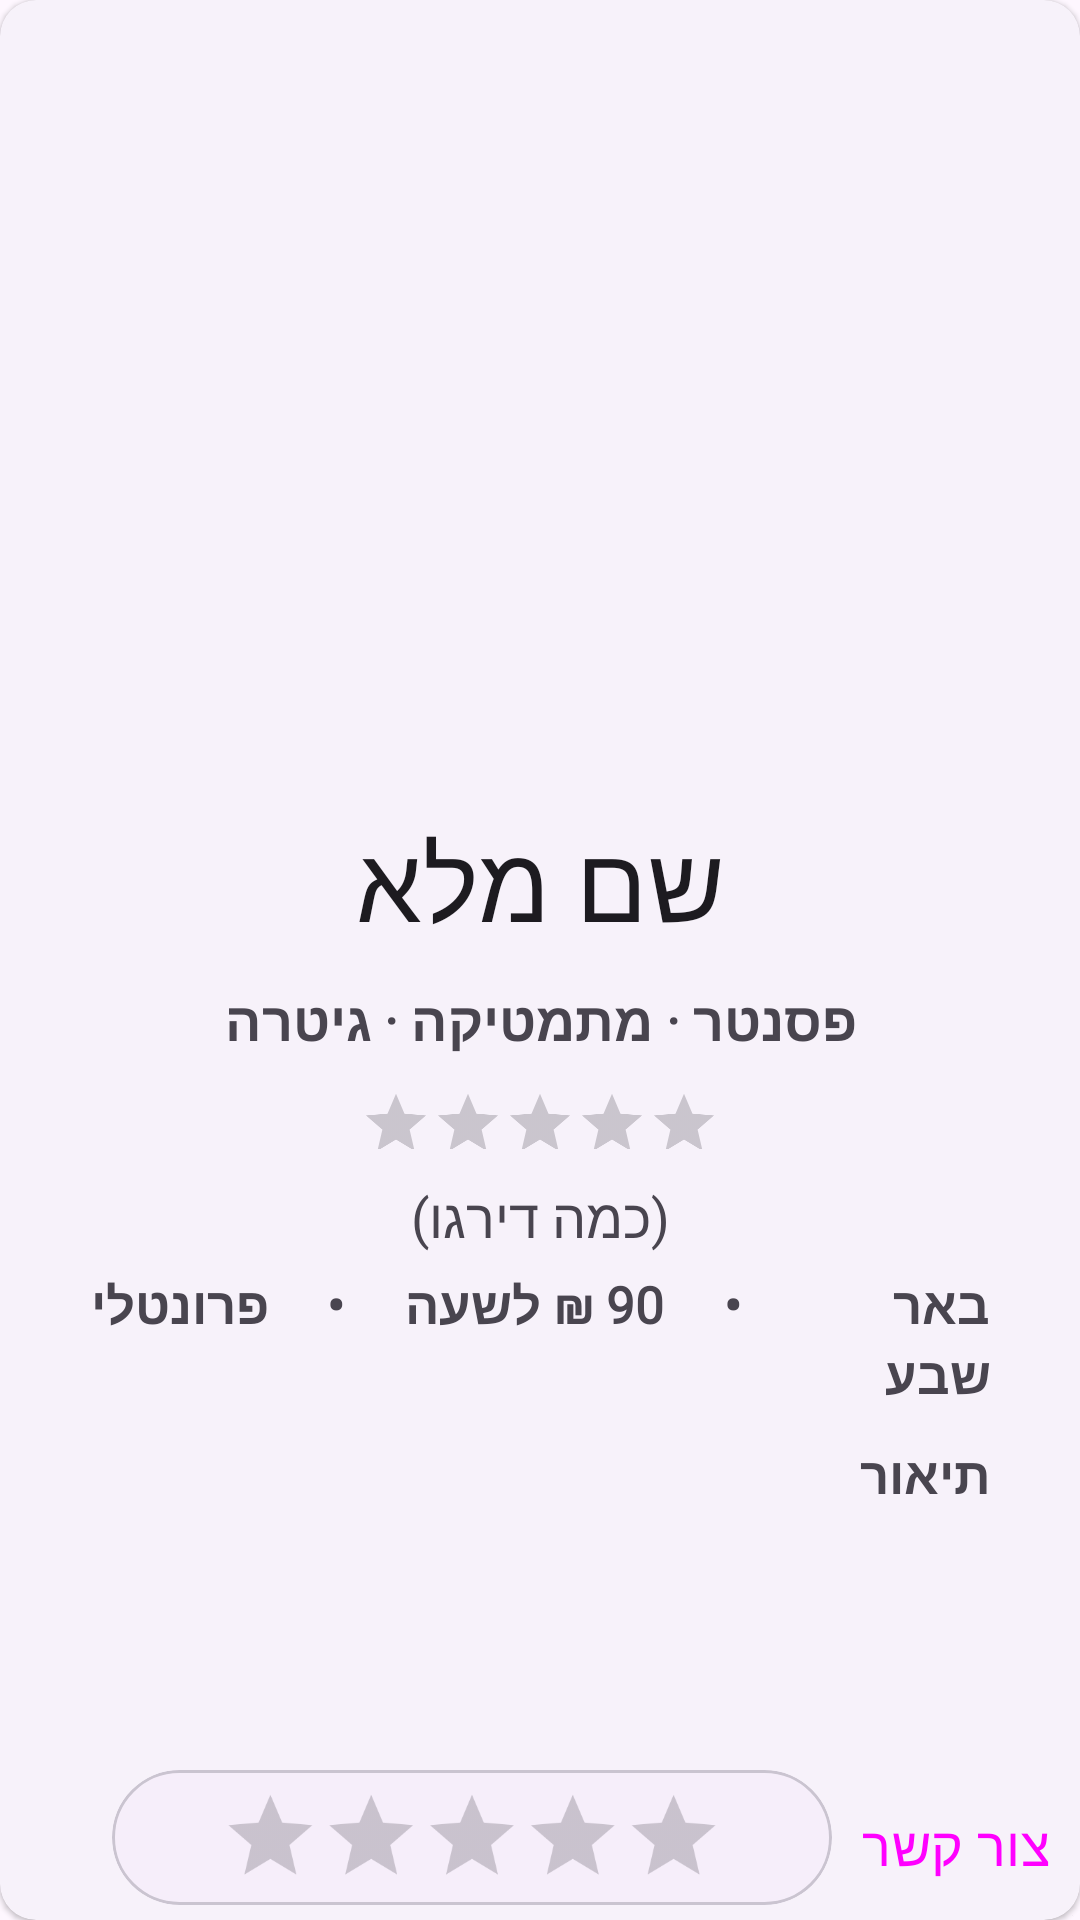

The Android layout XML behind this screen, and the referenced resources:
<!-- AndroidManifest.xml: application theme Theme.MorePrati -->
<!-- res/layout/fragment_teacher_info.xml -->
<?xml version="1.0" encoding="utf-8"?>
<com.google.android.material.card.MaterialCardView xmlns:android="http://schemas.android.com/apk/res/android"
    xmlns:app="http://schemas.android.com/apk/res-auto"
    style="@style/Widget.Material3.CardView.Elevated"
    android:id="@+id/card"
    android:layout_width="match_parent"
    android:layout_height="match_parent"
    android:layout_margin="10dp"
    android:padding="10dp">


    <LinearLayout
        android:layout_width="match_parent"
        android:layout_height="wrap_content"
        android:orientation="vertical"
        >
        <com.google.android.material.card.MaterialCardView
            android:layout_width="wrap_content"
            android:layout_height="wrap_content"
            style="@style/Widget.Material3.CardView.Elevated"
            app:cardCornerRadius="20dp"
            android:layout_marginHorizontal="10dp"
            android:layout_marginTop="10dp"

            >
        <ImageView
            android:layout_gravity="center"
            android:id="@+id/profilePic"
            android:layout_width="match_parent"
            android:layout_height="250dp"
            android:src="@drawable/default_profile_pic"
            android:scaleType="centerCrop"/>
</com.google.android.material.card.MaterialCardView>

        <LinearLayout
            android:layout_width="match_parent"
            android:layout_height="wrap_content"
            android:orientation="vertical"
            android:paddingHorizontal="20dp"
            android:layout_marginBottom="10dp"

            >

            <TextView
                android:gravity="center"
                android:id="@+id/fullname"
                android:layout_width="match_parent"
                android:layout_height="wrap_content"
                android:layout_marginVertical="10dp"
                android:text="שם מלא"
                android:textSize="35sp"
                android:textAppearance="?attr/textAppearanceTitleMedium"
                android:fontFamily="@font/heebo_variablefont_wght"

                />

            <TextView
                android:id="@+id/subjects"
                android:layout_width="match_parent"
                android:layout_height="wrap_content"
                android:textSize="18sp"
                android:textStyle="bold"
                android:text="פסנטר · מתמטיקה · גיטרה"
                android:gravity="center"
                android:paddingHorizontal="10dp"
                android:fontFamily="@font/heebo_variablefont_wght"

                />
            <RatingBar
                android:id="@+id/displayedRating"
                android:layout_width="wrap_content"
                android:layout_height="41dp"
                android:layout_gravity="center"
                android:scaleX="0.5"
                android:scaleY="0.5"
                android:isIndicator="true"

                />
            <TextView
                android:id="@+id/howManyRated"
                android:layout_width="match_parent"
                android:layout_height="wrap_content"
                android:fontFamily="@font/heebo_variablefont_wght"
                android:gravity="center"
                android:paddingHorizontal="10dp"
                android:layout_marginBottom="5dp"
                android:text="(כמה דירגו)"
                android:textSize="18sp"

                />




            <LinearLayout
                android:layout_width="match_parent"
                android:layout_height="wrap_content"
                android:orientation="horizontal"
                android:gravity="center"

                >
                <TextView
                    android:id="@+id/wayOfLearning"
                    android:layout_width="wrap_content"
                    android:layout_height="match_parent"
                    android:textSize="17sp"
                    android:textStyle="bold"
                    android:text="פרונטלי"
                    android:paddingHorizontal="10dp"
                    android:fontFamily="@font/heebo_variablefont_wght"

                    />

                <TextView
                    android:layout_width="wrap_content"
                    android:layout_height="match_parent"
                    android:textSize="17sp"
                    android:textStyle="bold"
                    android:text="•"
                    android:paddingHorizontal="10dp"
                    />

                <TextView
                    android:id="@+id/pricePerHour"
                    android:layout_width="wrap_content"
                    android:layout_height="match_parent"
                    android:textSize="17sp"
                    android:textStyle="bold"
                    android:text="90 ₪ לשעה"
                    android:paddingHorizontal="10dp"
                    android:fontFamily="@font/heebo_variablefont_wght"

                    />

                <TextView
                    android:layout_width="wrap_content"
                    android:layout_height="match_parent"
                    android:textSize="17sp"
                    android:textStyle="bold"
                    android:text="•"
                    android:paddingHorizontal="10dp"
                    />
                <TextView
                    android:id="@+id/city"
                    android:layout_width="wrap_content"
                    android:layout_height="match_parent"
                    android:textSize="17sp"
                    android:textStyle="bold"
                    android:text="באר שבע"
                    android:paddingHorizontal="10dp"
                    android:fontFamily="@font/heebo_variablefont_wght"

                    />


            </LinearLayout>
            <TextView
                android:id="@+id/description"
                android:layout_width="match_parent"
                android:layout_height="match_parent"
                android:textSize="17sp"
                android:textStyle="bold"
                android:text="תיאור"
                android:paddingHorizontal="10dp"
                android:layout_marginTop="10dp"
                android:fontFamily="@font/heebo_variablefont_wght"

                />
        </LinearLayout>

        <RelativeLayout
            android:layout_width="wrap_content"
            android:layout_height="wrap_content"
            android:layout_margin="0dp">

            <LinearLayout
                android:layout_width="match_parent"
                android:layout_height="wrap_content"
                android:layout_alignParentBottom="true"
                android:gravity="end"
                android:orientation="horizontal"

                >

                <com.google.android.material.card.MaterialCardView
                    style="@style/Widget.Material3.CardView.Outlined"
                    android:layout_width="wrap_content"
                    android:layout_height="45dp"
                    app:cardCornerRadius="60dp"
                    android:id="@+id/ratingCard"
                    >


                        <RatingBar
                            android:id="@+id/ratingBar"
                            android:layout_width="wrap_content"
                            android:layout_height="wrap_content"
                            android:layout_gravity="center"
                            android:scaleX="0.7"
                            android:scaleY="0.7"
                            android:layout_marginBottom="2dp"

                            />



                </com.google.android.material.card.MaterialCardView>

                <Button
                    android:id="@+id/contact"
                    style="@style/Widget.Material3.Button.IconButton.Filled"
                    android:layout_width="wrap_content"
                    android:layout_height="50dp"
                    android:fontFamily="@font/heebo_variablefont_wght"
                    android:text="צור קשר"
                    android:textSize="18sp"
                    android:layout_gravity="end"
                    />


            </LinearLayout>

        </RelativeLayout>

    </LinearLayout>

</com.google.android.material.card.MaterialCardView>
<!-- resources referenced by this layout -->
<resources>
  <style name="Theme.MorePrati" parent="Base.Theme.MorePrati" />
  <style name="Base.Theme.MorePrati" parent="Theme.Material3.DayNight.NoActionBar">
          
          
      </style>
</resources>
